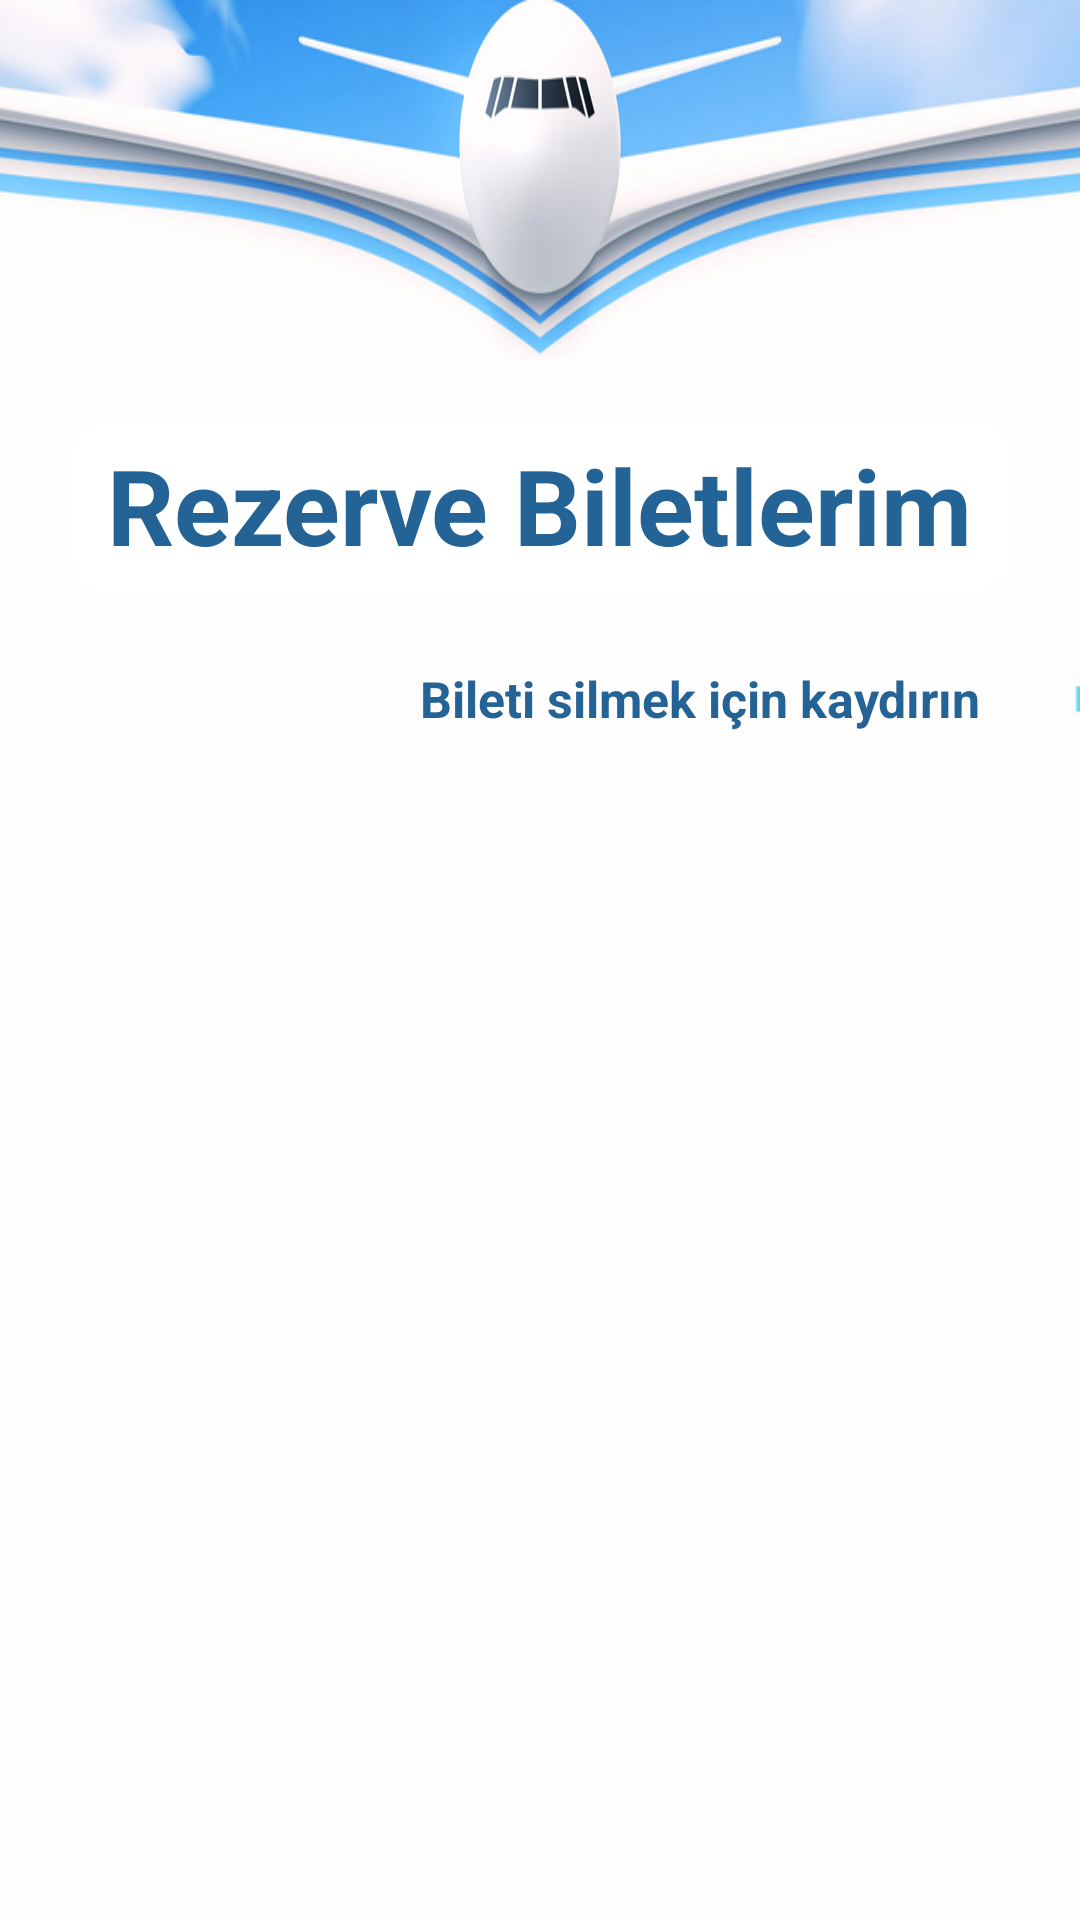

Produce the Android XML layout that renders to this screen, including the resource entries it uses.
<!-- AndroidManifest.xml: application theme Theme.COMUHavaYollari -->
<!-- res/layout/activity_rezerve_biletlerim.xml -->
<?xml version="1.0" encoding="utf-8"?>
<LinearLayout xmlns:android="http://schemas.android.com/apk/res/android"
    xmlns:app="http://schemas.android.com/apk/res-auto"
    xmlns:tools="http://schemas.android.com/tools"
    android:layout_width="match_parent"
    android:orientation="vertical"
    android:layout_height="match_parent"
    android:background="@drawable/flat_font"
    tools:context=".RezerveBiletlerim">
    <LinearLayout
        android:background="@drawable/plane_design_inapp"
        android:layout_width="wrap_content"
        android:layout_height="120dp"/>

    <TextView
        android:id="@+id/ucus_tittle"
        android:layout_width="313dp"
        android:layout_marginTop="20dp"
        android:layout_height="57dp"
        android:layout_gravity="center"
        android:autoLink="web"
        android:background="@drawable/edit_text_background"
        android:clickable="true"
        android:focusable="true"
        android:gravity="center"
        android:text="@string/rezerve_biletlerim"
        android:textColor="#246395"
        android:textSize="35dp"
        android:textStyle="bold"
        tools:ignore="MissingConstraints"
        tools:layout_editor_absoluteX="33dp"
        tools:layout_editor_absoluteY="16dp" />

    <LinearLayout
        android:layout_width="260dp"
        android:layout_height="40dp"
        android:layout_marginStart="140dp"
        android:layout_marginTop="16dp">

        <TextView
            android:layout_width="215dp"
            android:layout_height="40dp"
            android:text="Bileti silmek için kaydırın"
            android:textStyle="bold"
            android:textSize="50px"
            android:textColor="#246395"
            android:gravity="center_vertical"/>

        <ImageView
            android:layout_width="50dp"
            android:layout_height="40dp"
            android:scaleType="fitXY"
            android:src="@drawable/plane_icon_blue" />
    </LinearLayout>

    <androidx.recyclerview.widget.RecyclerView
        android:id="@+id/recyclerViewListeRezerve"
        android:layout_width="match_parent"
        android:layout_height="523dp"
        android:layout_marginTop="16dp" />

</LinearLayout>
<!-- resources referenced by this layout -->
<resources>
  <!-- drawable edit_text_background (drawable) -->
  <?xml version="1.0" encoding="utf-8"?>
  
  <selector xmlns:android="http://schemas.android.com/apk/res/android">
          <item>
              <shape android:shape = "rectangle">
                  <solid android:color="#ffffff" />
                  <corners android:radius="10dp" />
              </shape>
          </item>
  
  </selector>
  <!-- drawable flat_font: png bitmap (drawable, 13679 bytes) -->
  <!-- drawable plane_design_inapp: png bitmap (drawable, 261202 bytes) -->
  <!-- drawable plane_icon_blue: png bitmap (drawable, 4715 bytes) -->
  <string name="rezerve_biletlerim">Rezerve Biletlerim</string>
  <style name="Theme.COMUHavaYollari" parent="Base.Theme.COMUHavaYollari" />
  <style name="Base.Theme.COMUHavaYollari" parent="Theme.Material3.DayNight.NoActionBar">
          
          
      </style>
</resources>
